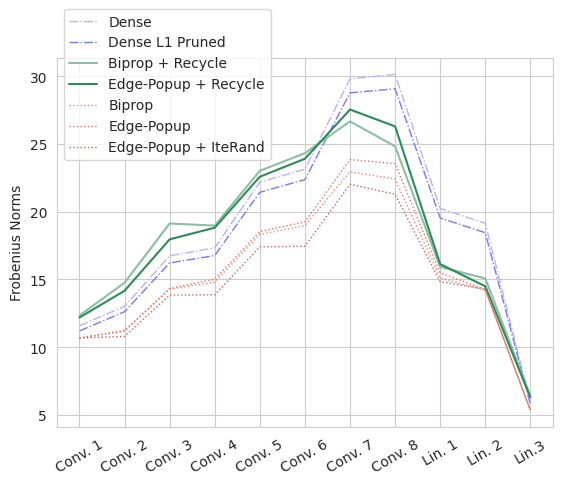

Reproduce this figure in Python. (Note: this script raises an exception after producing the figure.)
import matplotlib.pyplot as plt
import seaborn as sns


col=4
plt.clf()
sns.set_style('whitegrid')

x=sns.color_palette("light:b",  5)
print(x.as_hex())

#sns.set_palette(sns.dark_palette("#69d",  as_cmap=True))
sns.lineplot(x=[i for i in range(11)], y=[11.58323765,13.01672363,16.74621964,17.33502007,22.18697739,23.13245964,29.8127594,30.12952805,20.24824524,19.14601517,5.95474577] ,linestyle='-.',color='#b4b4f6',linewidth=1,label='Dense', legend=False)
sns.lineplot(x=[i for i in range(11)], y=[11.20018959,12.61888981,16.21934891,16.76558495,21.43369102,22.37206841,28.77757072,29.07326889,19.53909683,18.44957352,5.787878513] , linestyle='-.',color='#7878f9',linewidth=1,label='Dense L1 Pruned', legend=False)



x=sns.light_palette("seagreen",  3)
print(x.as_hex())
sns.lineplot(x=[i for i in range(11)],y=[12.3318758,14.76031876,19.13018417,18.97434044,23.01779175,24.32123947,26.66713333,24.82845306,15.9275465,15.07482719,6.408082485] ,linestyle='-',color='#8cbfa2',linewidth=1.5,label='Biprop + Recycle', legend=False)
sns.lineplot(x=[i for i in range(11)],y=[12.18790913,14.16650963,17.96160316,18.82012939,22.5821209,23.91002655,27.541996,26.30025673,16.13414001,14.49637699,6.302339077] , linestyle='-',color='#2e8b57',linewidth=1.5,label='Edge-Popup + Recycle', legend=False)




x=sns.color_palette("dark:salmon_r",  8)
print(x.as_hex())
sns.lineplot(x=[i for i in range(11)], y=[10.67497253,11.25951767,14.27645016,14.79872513,18.32226753,18.97887802,22.9484272,22.41898346,15.11315918,14.20545959,5.351770401] , linestyle='dotted',color='#fa8072',linewidth=1,label='Biprop', legend=False)
sns.lineplot(x=[i for i in range(11)],y=[10.68748951,11.16692448,14.3333149,15.01703358,18.53663254,19.2468605,23.85181427,23.54463005,15.48874569,14.26048374,5.36016798] , linestyle='dotted',color='#dd7367',linewidth=1,label='Edge-Popup', legend=False)
sns.lineplot(x=[i for i in range(11)],y=[10.68517303,10.79680157,13.84731579,13.86627769,17.40482712,17.45000267,22.02930832,21.29385948,14.83121967,14.29030991,5.329949856] , linestyle='dotted',color='#c0655b',linewidth=1,label='Edge-Popup + IteRand', legend=False)


#g.set(xticklabels=['Conv. 1','Conv. 2','Conv. 3','Conv. 4','Conv. 5','Conv. 6','Conv. 7','Conv. 8','Lin. 1','Lin. 2', 'Lin.3'])
#sg.set_xticklabels(['Conv. 1','Conv. 2','Conv. 3','Conv. 4','Conv. 5','Conv. 6','Conv. 7','Conv. 8','Lin. 1','Lin. 2', 'Lin.3'])
plt.xticks([i for i in range(11)], ['Conv. 1','Conv. 2','Conv. 3','Conv. 4','Conv. 5','Conv. 6','Conv. 7','Conv. 8','Lin. 1','Lin. 2', 'Lin.3'],rotation=30,)
#plt.title('Norms at')
#plt.legend()
plt.ylabel('Frobenius Norms')
plt.legend(bbox_to_anchor=(0, 1.15), loc=2)
plt.savefig('figs/norms.pdf')